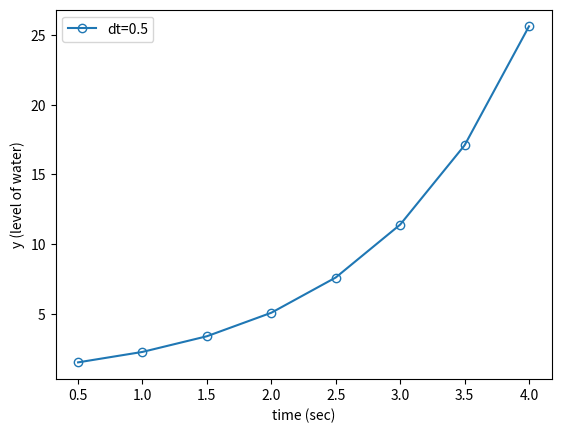

The script that saved this image:
import numpy as np
import matplotlib.pyplot as plt

# Parameters
duration = 4.0         # in some unit of time, let's say seconds
dt = 0.5                # stepsize of integration (one tenth of a second, decisecond)
y = 1                   # starting state 

# Data
time = np.arange(dt,duration+dt,dt)     # time in increments of stepsize until duration
y_hist =  np.zeros(len(time))           # place to record the state over time

# Simulation
k = 0                   # index 
for t in time:          # for each integration step
    dydt = y                # rate of change
    y = y + dt * dydt       # update state using Euler method
    y_hist[k] = y           # record state into history
    k += 1

# Visualization
plt.plot(time,y_hist,'-o',fillstyle='none',label="dt=0.5")
plt.plot()
plt.legend()
plt.xlabel("time (sec)")
plt.ylabel("y (level of water)")
plt.show()
